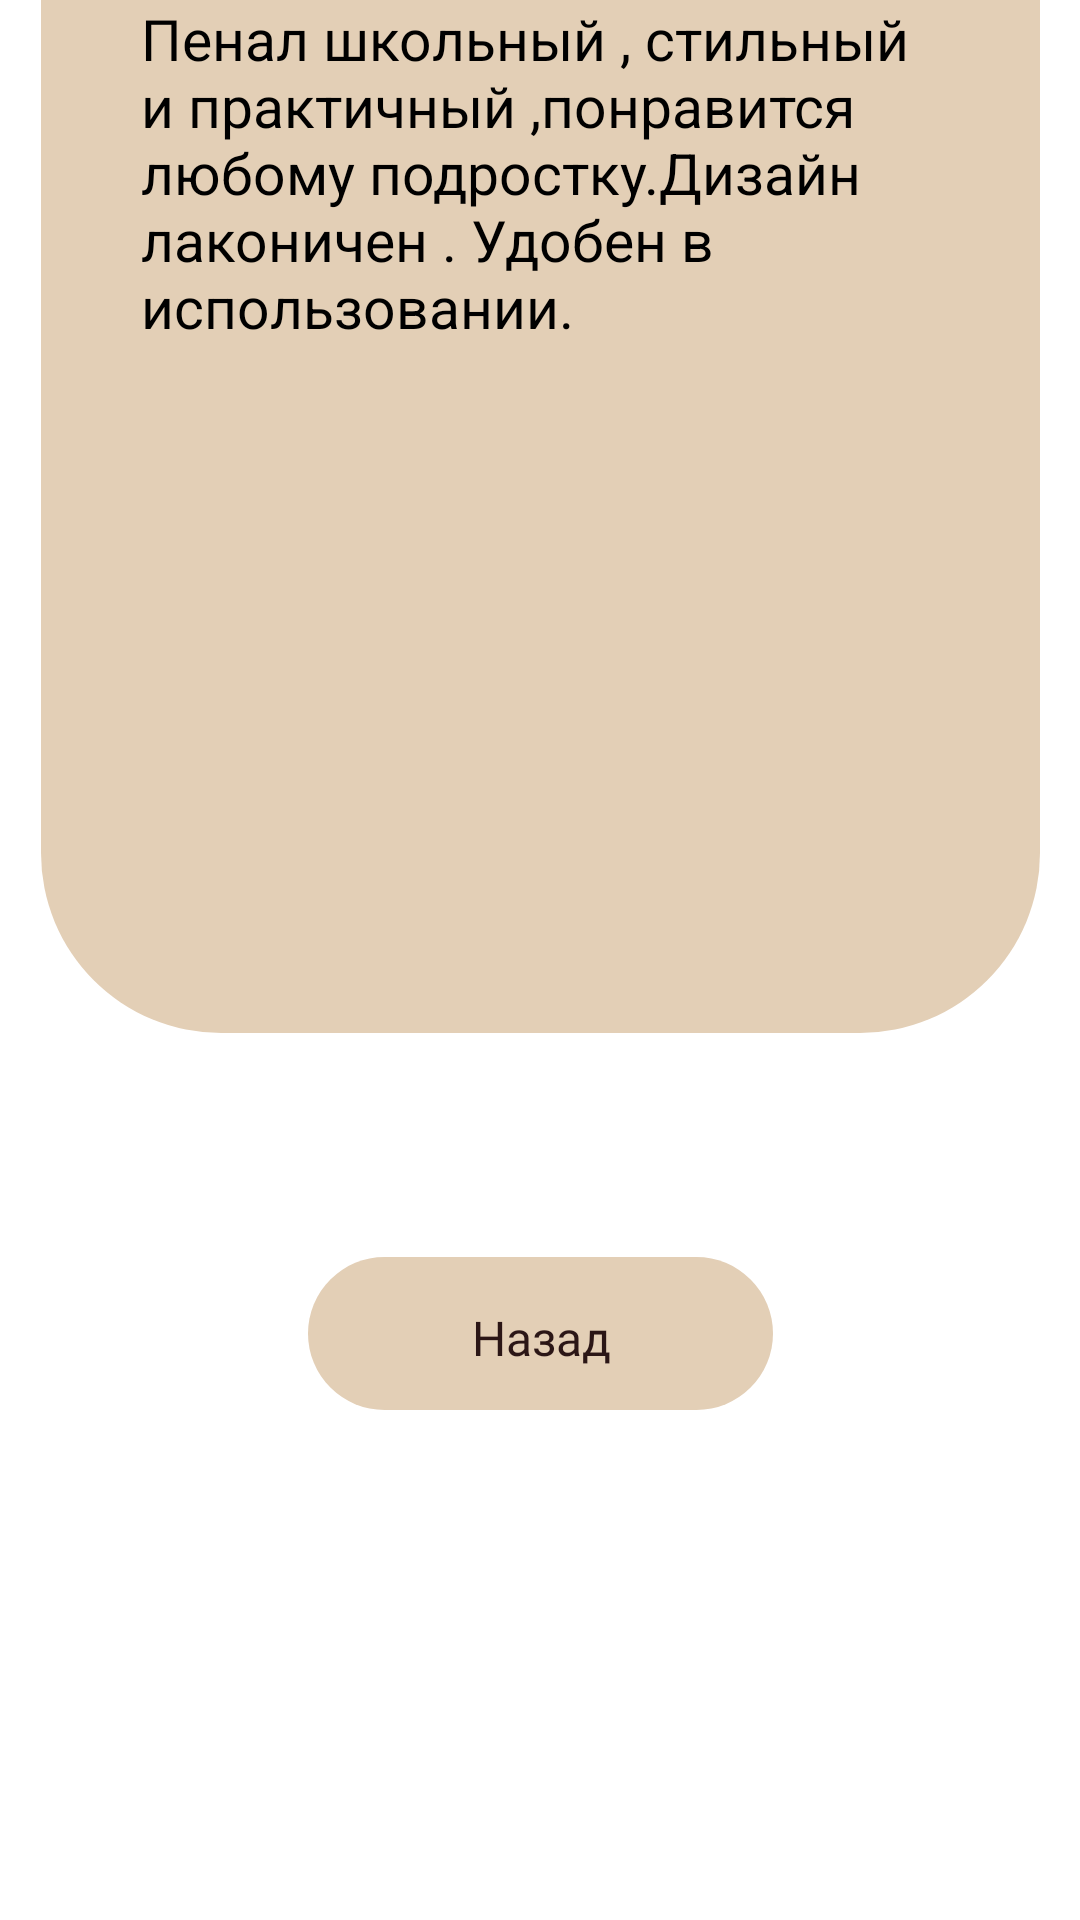

Android layout source for this screen:
<!-- AndroidManifest.xml: application theme Theme.GiftChanger -->
<!-- res/layout/screenfour.xml -->
<?xml version="1.0" encoding="utf-8"?>
<androidx.constraintlayout.widget.ConstraintLayout xmlns:android="http://schemas.android.com/apk/res/android"
    xmlns:app="http://schemas.android.com/apk/res-auto"
    android:layout_width="match_parent"
    xmlns:tools="http://schemas.android.com/tools"
    android:background="@drawable/background"
    android:layout_height="match_parent">

    <ImageButton
        android:id="@+id/button"
        tools:ignore="SpeakableTextPresentCheck"
        android:layout_width="155dp"
        android:layout_height="51dp"
        android:layout_marginBottom="170dp"
        android:background="@drawable/shape"
        app:layout_constraintBottom_toBottomOf="parent"
        app:layout_constraintEnd_toEndOf="parent"
        app:layout_constraintStart_toStartOf="parent"
        app:srcCompat="@drawable/shape" />

    <ImageButton
        android:id="@+id/button1"
        android:layout_width="333dp"
        android:layout_height="409dp"
        android:layout_marginBottom="296dp"
        android:background="@drawable/shape"
        app:layout_constraintBottom_toBottomOf="parent"
        app:layout_constraintEnd_toEndOf="parent"
        app:layout_constraintStart_toStartOf="parent"
        app:srcCompat="@drawable/shape"
        tools:ignore="SpeakableTextPresentCheck" />

    <TextView
        android:id="@+id/textView1"
        android:layout_width="134dp"
        android:layout_height="48dp"
        android:layout_marginBottom="170dp"
        android:fontFamily="@font/montserratregular"
        android:gravity="center"
        android:text="Назад"
        android:textColor="#2B1616"
        android:textSize="16sp"
        app:layout_constraintBottom_toBottomOf="parent"
        app:layout_constraintEnd_toEndOf="parent"
        app:layout_constraintHorizontal_bias="0.502"
        app:layout_constraintStart_toStartOf="parent" />

    <ImageView
        android:id="@+id/imageView"
        android:layout_width="215dp"
        android:layout_height="150dp"
        app:layout_constraintEnd_toEndOf="parent"
        app:layout_constraintStart_toStartOf="parent"
        app:srcCompat="@drawable/image_1"
        tools:layout_editor_absoluteY="56dp" />

    <TextView
        android:id="@+id/textView16"
        android:layout_width="266dp"
        android:layout_height="161dp"
        android:text="Пенал школьный , стильный и практичный ,понравится любому подростку.Дизайн лаконичен . Удобен в использовании."
        android:textSize="19sp"
        app:layout_constraintEnd_toEndOf="parent"
        app:layout_constraintStart_toStartOf="parent"
        tools:layout_editor_absoluteY="231dp" />

</androidx.constraintlayout.widget.ConstraintLayout>
<!-- resources referenced by this layout -->
<resources>
  <!-- drawable image_1: png bitmap (drawable, 74092 bytes) -->
  <!-- drawable shape (drawable) -->
  <?xml version="1.0" encoding="utf-8"?>
  <selector xmlns:android="http://schemas.android.com/apk/res/android">
  <item>
      <shape>
          <solid android:color="#E3CFB6">
          </solid>
          <corners android:radius="60dp"/>
      </shape>
  </item>
  </selector>
</resources>
